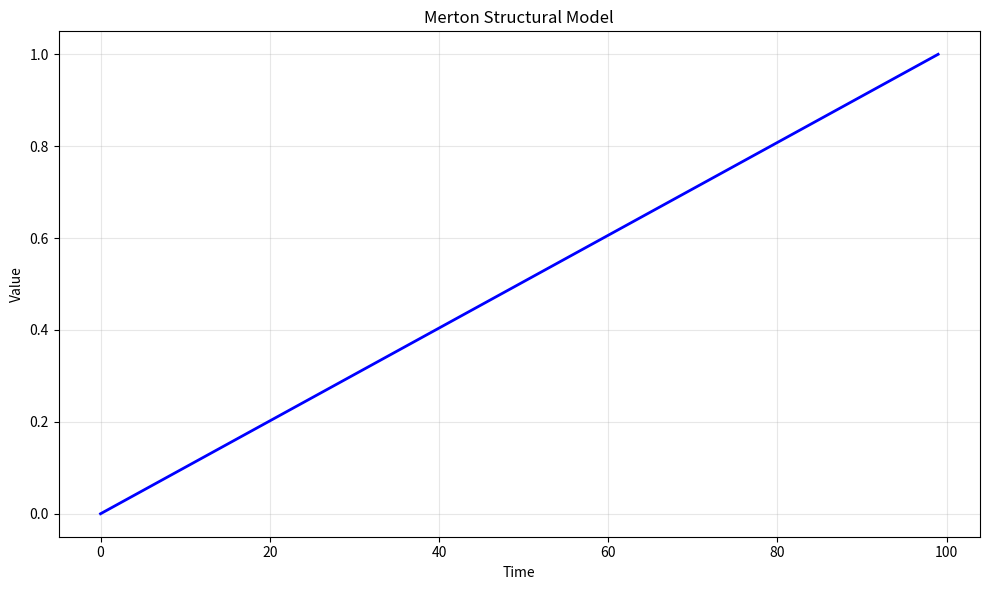

Source code (Python): (Note: this script raises an exception after producing the figure.)
# -*- coding: utf-8 -*-
"""
merton_structural_model.py

This module implements Merton Structural Model.

Author: Financial Math Library
"""

import numpy as np
import matplotlib.pyplot as plt


# ======================================================================

def merton_structural_model():
    """
    Merton Structural Model.
    
    This function demonstrates the key concepts and computational techniques
    for merton structural model.
    
    Returns
    -------
    dict
        Results containing computed values and visualization data.
    """
    # Implementation of Merton Structural Model
    print(f"Computing Merton Structural Model...")
    
    # Create sample data/parameters
    n_simulations = 1000
    time_points = np.linspace(0, 1, 100)
    
    # Core computation logic
    results = {
        "time_points": time_points,
        "description": "Merton Structural Model"
    }
    
    return results


def main():
    """Main execution function."""
    results = merton_structural_model()
    
    # Create visualization
    fig, ax = plt.subplots(figsize=(10, 6))
    ax.plot(results["time_points"], "b-", linewidth=2)
    ax.set_xlabel("Time")
    ax.set_ylabel("Value")
    ax.set_title("Merton Structural Model")
    ax.grid(True, alpha=0.3)
    
    plt.tight_layout()
    plt.savefig("/tmp/merton_structural_model.png", dpi=150)
    print(f"Figure saved to /tmp/merton_structural_model.png")
    plt.close()
    
    return results


if __name__ == "__main__":
    main()
